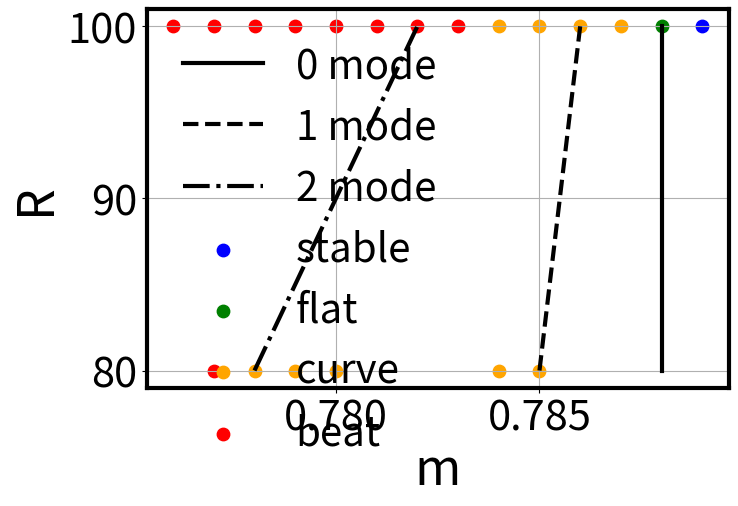

This figure's Python source:
import matplotlib.pyplot as plt
import numpy as np
import scipy


save_path = ('C:/Users/gubar/OneDrive/Документы/МФТИ/Нелинейная динамика/Отчётность/Статья/Эволюционные уравнения/'
             'Картинки/eps/no_long.eps')

zero = ((0.788, 80), (0.788, 100))
first = ((0.785, 80), (0.786, 100))
second = ((0.778, 80), (0.782, 100))

stable_points = ((0.789, 100),)
flat = ((0.788, 100),)
curve = ((0.778, 80), (0.779, 80), (0.78, 80), (0.784, 80), (0.785, 80),
         (0.784, 100), (0.785, 100), (0.786, 100), (0.787, 100))
beat = ((0.777, 80),
        (0.776, 100), (0.777, 100), (0.778, 100), (0.779, 100), (0.78, 100), (0.781, 100), (0.782, 100), (0.783, 100))
fault = ()

plot_fault = False
plot_points = True
plot_long_beat_separately = True
need_title = False
need_stable = True
need_save = False
need_lines = True
geom = 'cylinder'

osc_label = 'flat'
long_label = 'curve'

m_min = 0.74
m_max = 0.75

y_max = 100
y_min = 80
interp_points = 100

marker_area = 80
figure_borders_width = 3
font_size = 36
axis_tick_size = 30
line_width = 3
legend_size = 29

left = -0.06
bottom = -0.01
right = 1.02
top = 1.03

_, ax = plt.subplots()

if need_lines:
    zero_interp = scipy.interpolate.CubicSpline([phi for (m, phi) in zero], [m for (m, phi) in zero])
    first_interp = scipy.interpolate.CubicSpline([phi for (m, phi) in first], [m for (m, phi) in first])
    second_interp = scipy.interpolate.CubicSpline([phi for (m, phi) in second], [m for (m, phi) in second])
    phi_axis = np.linspace(y_min, y_max, interp_points)

    plt.plot(zero_interp(phi_axis), phi_axis,
             label='0 mode', color='black', linewidth=line_width)
    plt.plot(first_interp(phi_axis), phi_axis,
             label='1 mode', color='black', linewidth=line_width, linestyle='--')
    plt.plot(second_interp(phi_axis), phi_axis, label='2 mode',
             color='black', linewidth=line_width, linestyle='-.')

if plot_points:
    if need_stable:
        plt.scatter([phi for (phi, m) in stable_points], [m for (phi, m) in stable_points],
                    s=marker_area, label='stable', color='blue')
    plt.scatter([phi for (phi, m) in flat], [m for (phi, m) in flat],
                s=marker_area, label=osc_label, color='green')
    if plot_long_beat_separately:
        plt.scatter([phi for (phi, m) in curve], [m for (phi, m) in curve],
                    s=marker_area, label=long_label, color='orange')
    else:
        plt.scatter([phi for (phi, m) in curve], [m for (phi, m) in curve],
                    s=marker_area, color='green')
    plt.scatter([phi for (phi, m) in beat], [m for (phi, m) in beat],
                s=marker_area, label='beat', color='red')
    if plot_fault:
        plt.scatter([phi for (phi, m) in fault], [m for (phi, m) in fault],
                    s=marker_area, label='fault', color='black')

plt.legend(prop={'size': legend_size}, frameon=False)
ax.tick_params(axis='both', which='major', labelsize=axis_tick_size)
plt.tight_layout(rect=(left, bottom, right, top))

plt.xlabel('m', fontsize=font_size)
plt.ylabel('R', fontsize=font_size)

for axis in ['top', 'bottom', 'left', 'right']:
    ax.spines[axis].set_linewidth(figure_borders_width)

if need_title:
    plt.title('Calculated oscillation types', fontsize=font_size)

if need_save:
    plt.savefig(save_path)

plt.grid()
plt.show()
